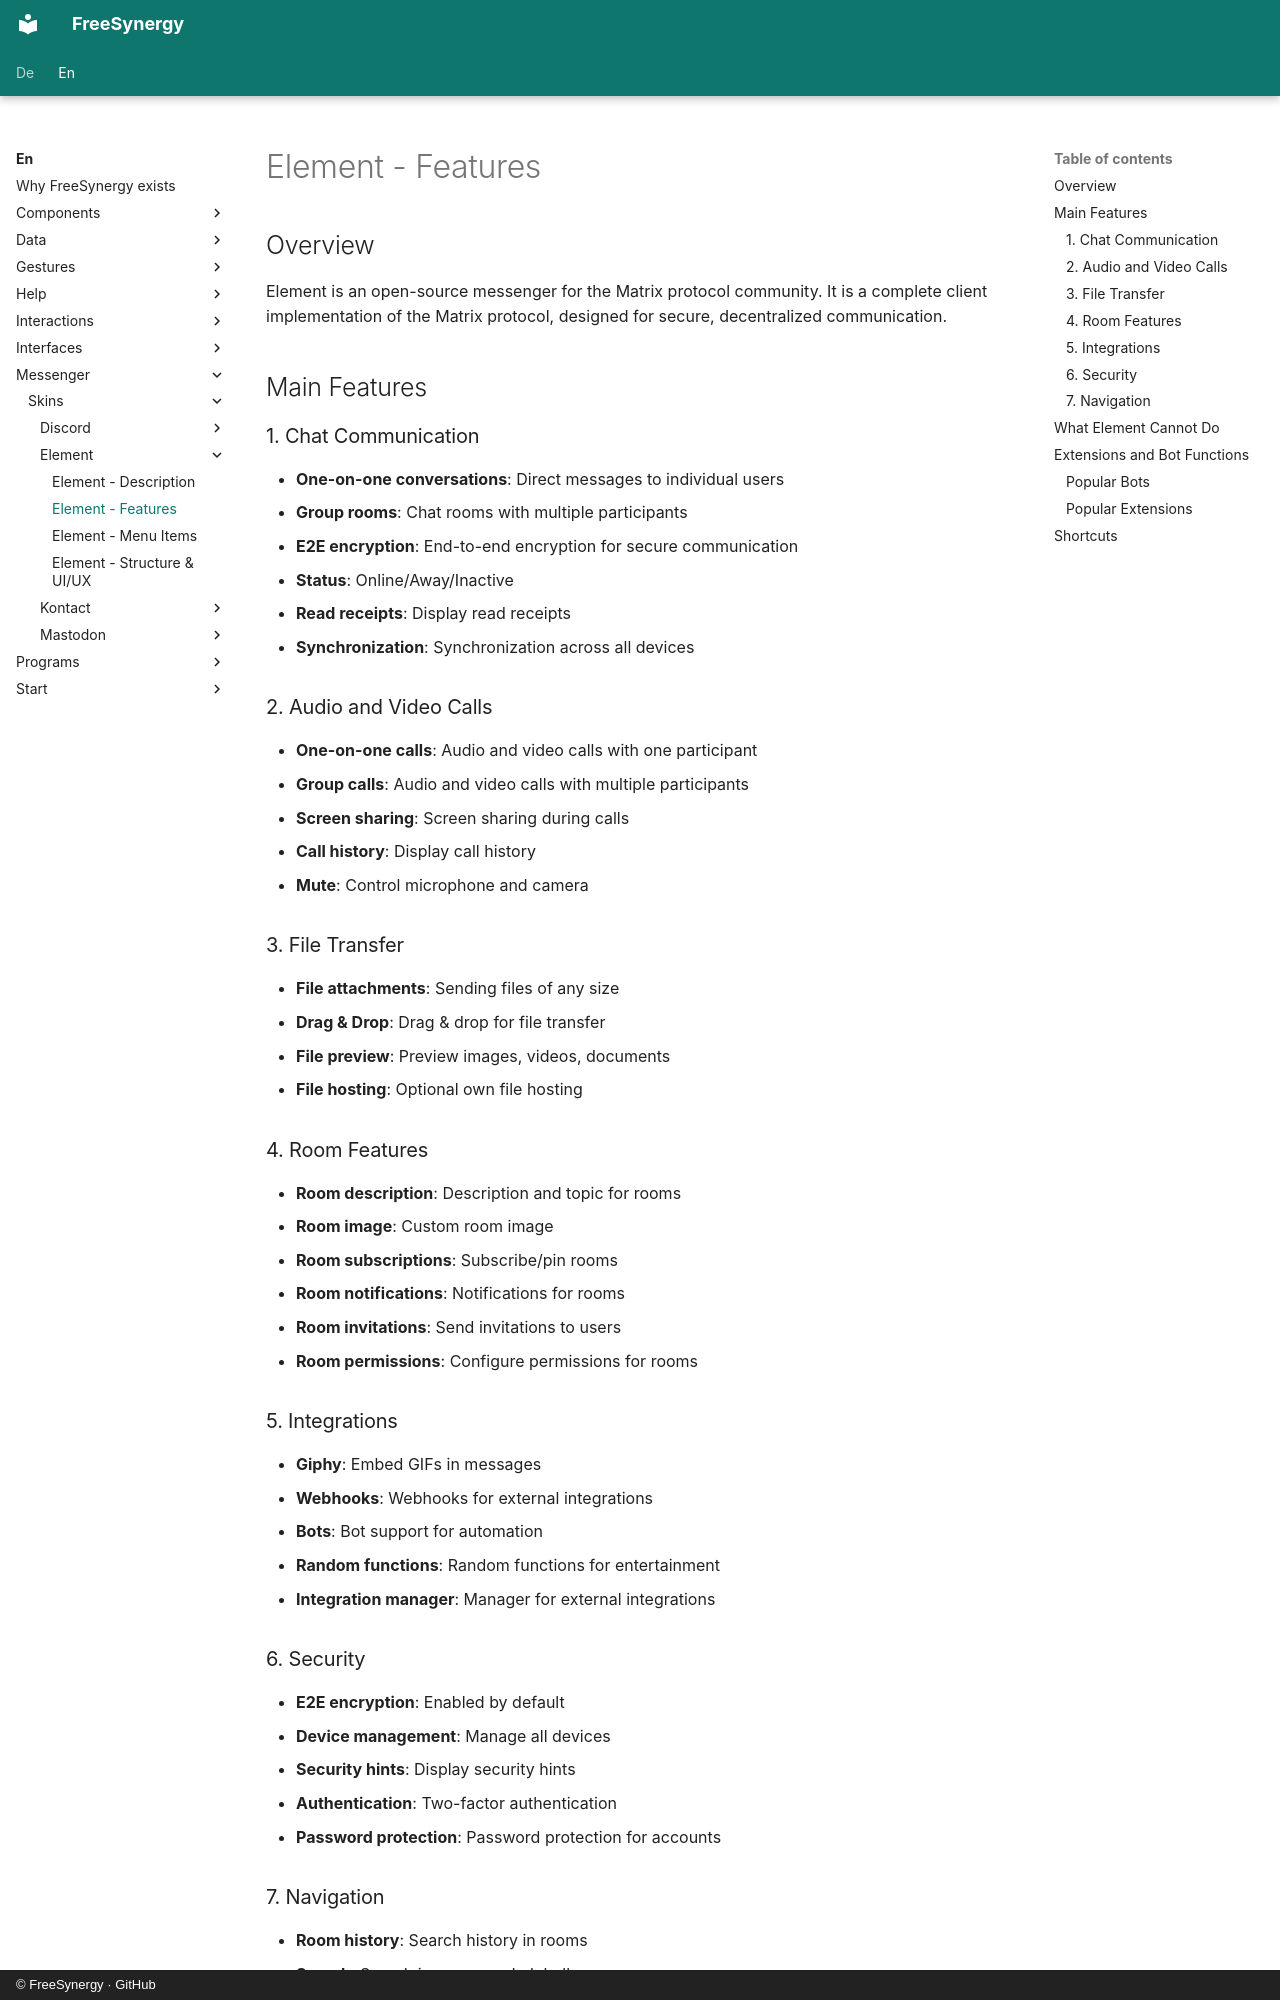

repository: FreeSynergy/fs-documentation · page: en/messenger/skins/element/features/index.html · generator: mkdocs · copyright: © FreeSynergy · GitHub

# Element - Features

## Overview

Element is an open-source messenger for the Matrix protocol community. It is a complete client implementation of the Matrix protocol, designed for secure, decentralized communication.

## Main Features

### 1. Chat Communication
- **One-on-one conversations**: Direct messages to individual users
- **Group rooms**: Chat rooms with multiple participants
- **E2E encryption**: End-to-end encryption for secure communication
- **Status**: Online/Away/Inactive
- **Read receipts**: Display read receipts
- **Synchronization**: Synchronization across all devices

### 2. Audio and Video Calls
- **One-on-one calls**: Audio and video calls with one participant
- **Group calls**: Audio and video calls with multiple participants
- **Screen sharing**: Screen sharing during calls
- **Call history**: Display call history
- **Mute**: Control microphone and camera

### 3. File Transfer
- **File attachments**: Sending files of any size
- **Drag & Drop**: Drag & drop for file transfer
- **File preview**: Preview images, videos, documents
- **File hosting**: Optional own file hosting

### 4. Room Features
- **Room description**: Description and topic for rooms
- **Room image**: Custom room image
- **Room subscriptions**: Subscribe/pin rooms
- **Room notifications**: Notifications for rooms
- **Room invitations**: Send invitations to users
- **Room permissions**: Configure permissions for rooms

### 5. Integrations
- **Giphy**: Embed GIFs in messages
- **Webhooks**: Webhooks for external integrations
- **Bots**: Bot support for automation
- **Random functions**: Random functions for entertainment
- **Integration manager**: Manager for external integrations
